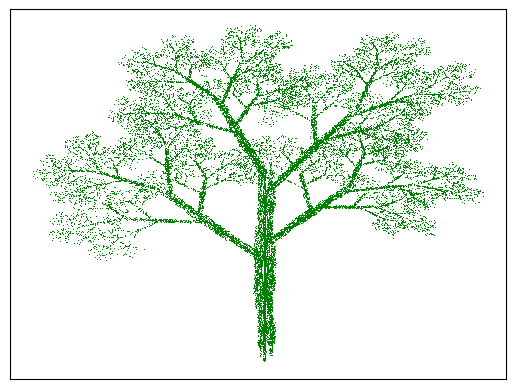

The matplotlib source for this figure:
import random
import matplotlib.pyplot as plt
x,y = 0.5 , 0
ordonne, abscisse = [],[]
for i in range(30000):
    p = random.uniform(0, 1)
    if p<0.1:
        xn = 0.05 * x
        yn = 0.60 * y
    elif 0.1 <= p < 0.2:
        xn = 0.05 * x
        yn = -0.5 * y + 1
    elif 0.2 <= p < 0.4:
        xn = 0.46 * x - 0.32 * y
        yn = 0.39 * x + 0.38 * y + 0.6
    elif 0.4 <= p < 0.6:
        xn = 0.47 * x - 0.15 * y
        yn = 0.17 * x + 0.42 * y + 1.1
    elif 0.6 <= p < 0.8:
        xn = 0.34 * x + 0.28 * y
        yn = -0.25 * x + 0.45 * y + 1
    else:
        xn = 0.42 * x + 0.26 * y
        yn = -0.35 * x + 0.31 * y + 0.70
    x = xn
    y = yn
    abscisse += [xn]
    ordonne += [yn]
ax = plt.gca()
ax.set_xticks([])
ax.set_yticks([])
plt.plot(abscisse,ordonne,'g,')
plt.show